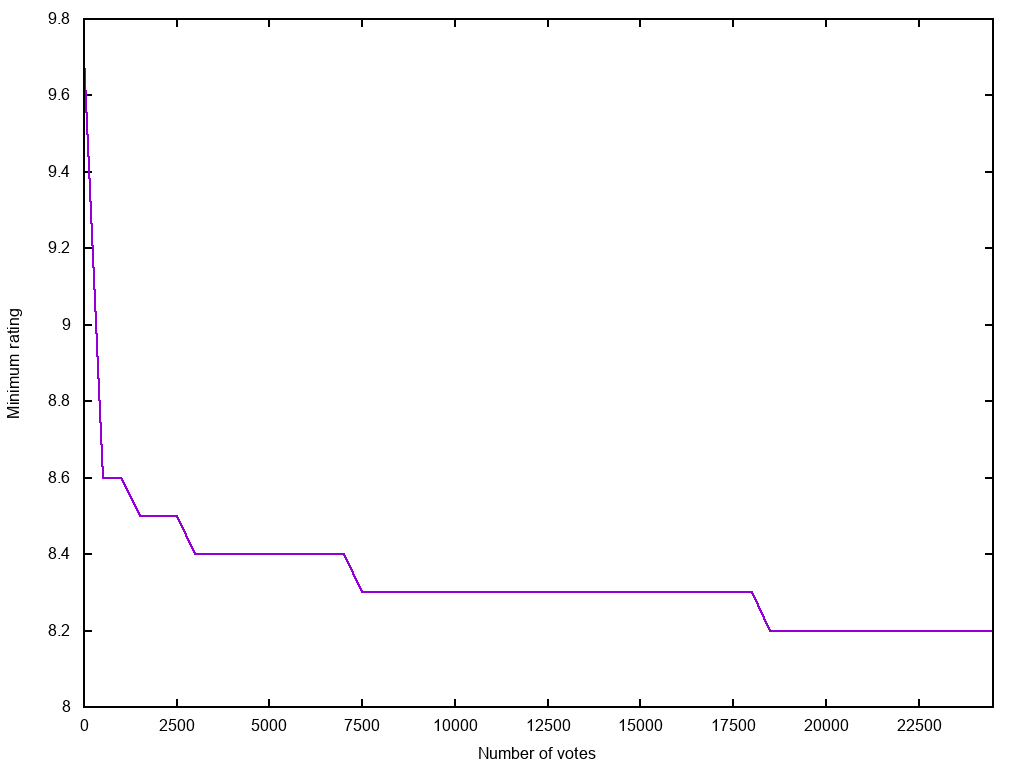

Source data for this figure (header and first rows):
5	9.7
505	8.6
1005	8.6
1505	8.5
2005	8.5
2505	8.5
3005	8.4
3505	8.4
4005	8.4
4505	8.4
5005	8.4
5505	8.4
6005	8.4
6505	8.4
7005	8.4
7505	8.3
8005	8.3
8505	8.3
9005	8.3
9505	8.3
10005	8.3
10505	8.3
11005	8.3
11505	8.3
12005	8.3
12505	8.3
13005	8.3
13505	8.3
14005	8.3
14505	8.3
15005	8.3
15505	8.3
16005	8.3
16505	8.3
17005	8.3
17505	8.3
18005	8.3
18505	8.2
19005	8.2
19505	8.2
20005	8.2
20505	8.2
21005	8.2
21505	8.2
22005	8.2
22505	8.2
23005	8.2
23505	8.2
24005	8.2
24505	8.2
